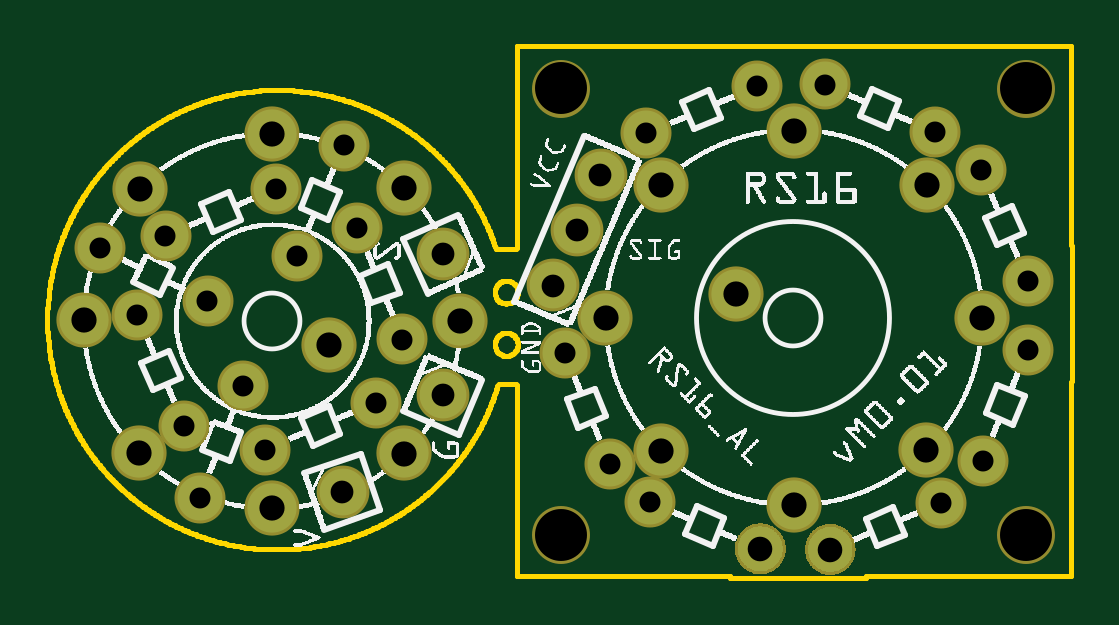
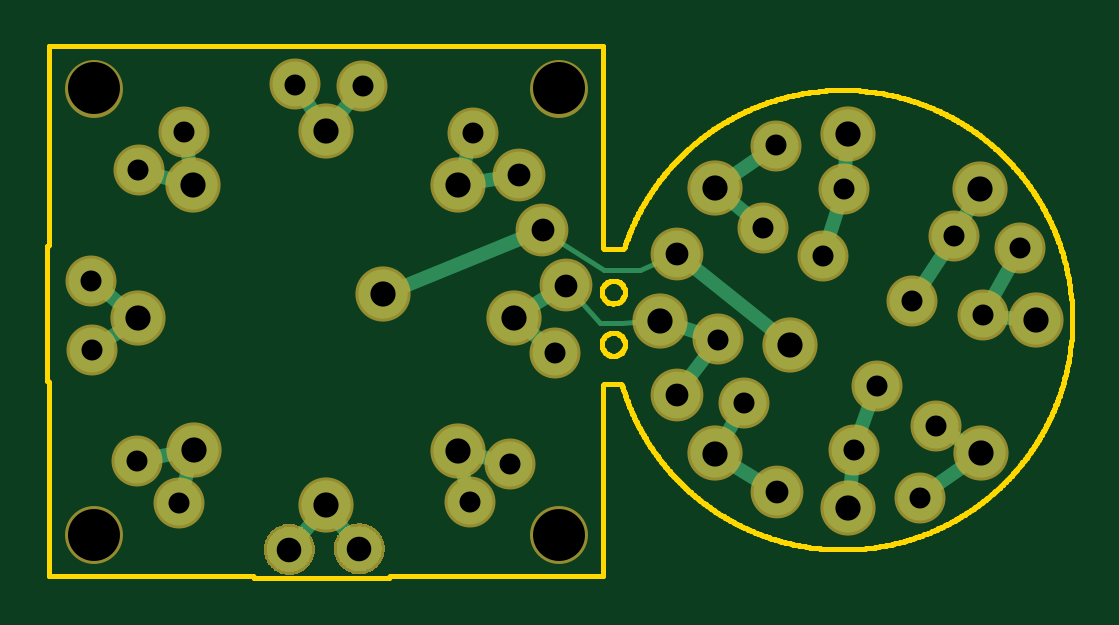
Circuit board: 7 layer files. Board 43.4 x 22.5 mm.
- outline: RS16 breakout vM0.01_contour.gm1 (49070 bytes)
- bottom_copper: RS16 breakout vM0.01_copperBottom.gbl (8096 bytes)
- top_copper: RS16 breakout vM0.01_copperTop.gtl (6776 bytes)
- drill: RS16 breakout vM0.01_drill.txt (1020 bytes)
- bottom_mask: RS16 breakout vM0.01_maskBottom.gbs (5559 bytes)
- top_mask: RS16 breakout vM0.01_maskTop.gts (5559 bytes)
- top_silk: RS16 breakout vM0.01_silkTop.gto (140402 bytes)

=== outline: RS16 breakout vM0.01_contour.gm1 (49070 bytes, source omitted) ===
=== bottom_copper: RS16 breakout vM0.01_copperBottom.gbl (8096 bytes, source omitted) ===
=== top_copper: RS16 breakout vM0.01_copperTop.gtl (6776 bytes, source omitted) ===
=== drill: RS16 breakout vM0.01_drill.txt ===
; NON-PLATED HOLES START AT T1
; THROUGH (PLATED) HOLES START AT T100
M48
INCH
T1C0.086614
T100C0.042000
T101C0.038000
T102C0.035000
T103C0.041000
%
T1
X016308Y000713
X008558Y008153
X016308Y008153
X008558Y000713
T100
X001522Y002069
X001539Y006483
X011479Y004725
X012442Y001214
X015570Y004321
X004699Y003881
X009304Y004326
X003735Y001161
X010231Y002113
X010232Y006541
X005947Y006492
X006874Y004280
X000607Y004285
X005945Y002065
X003735Y007392
X012443Y007445
X014639Y002123
X014655Y006537
T101
X006590Y005394
X006590Y003038
X009216Y006708
X008825Y005787
X008434Y004867
X004916Y001426
T102
X002544Y001333
X015591Y001946
X009369Y001897
X005908Y003968
X011825Y008190
X002272Y002530
X015564Y006789
X014888Y001243
X005474Y002914
X005159Y005822
X008620Y003751
X014801Y007433
X016346Y004948
X012960Y008215
X002668Y004610
X003633Y002133
X001968Y005695
X016341Y003800
X000870Y005487
X004938Y007204
X001490Y004371
X010039Y001255
X003261Y003200
X004156Y005363
X003809Y006476
X009984Y007409
T103
X011880Y000473
X013047Y000462
T00
M30

=== bottom_mask: RS16 breakout vM0.01_maskBottom.gbs (5559 bytes, source omitted) ===
=== top_mask: RS16 breakout vM0.01_maskTop.gts (5559 bytes, source omitted) ===
=== top_silk: RS16 breakout vM0.01_silkTop.gto (140402 bytes, source omitted) ===
